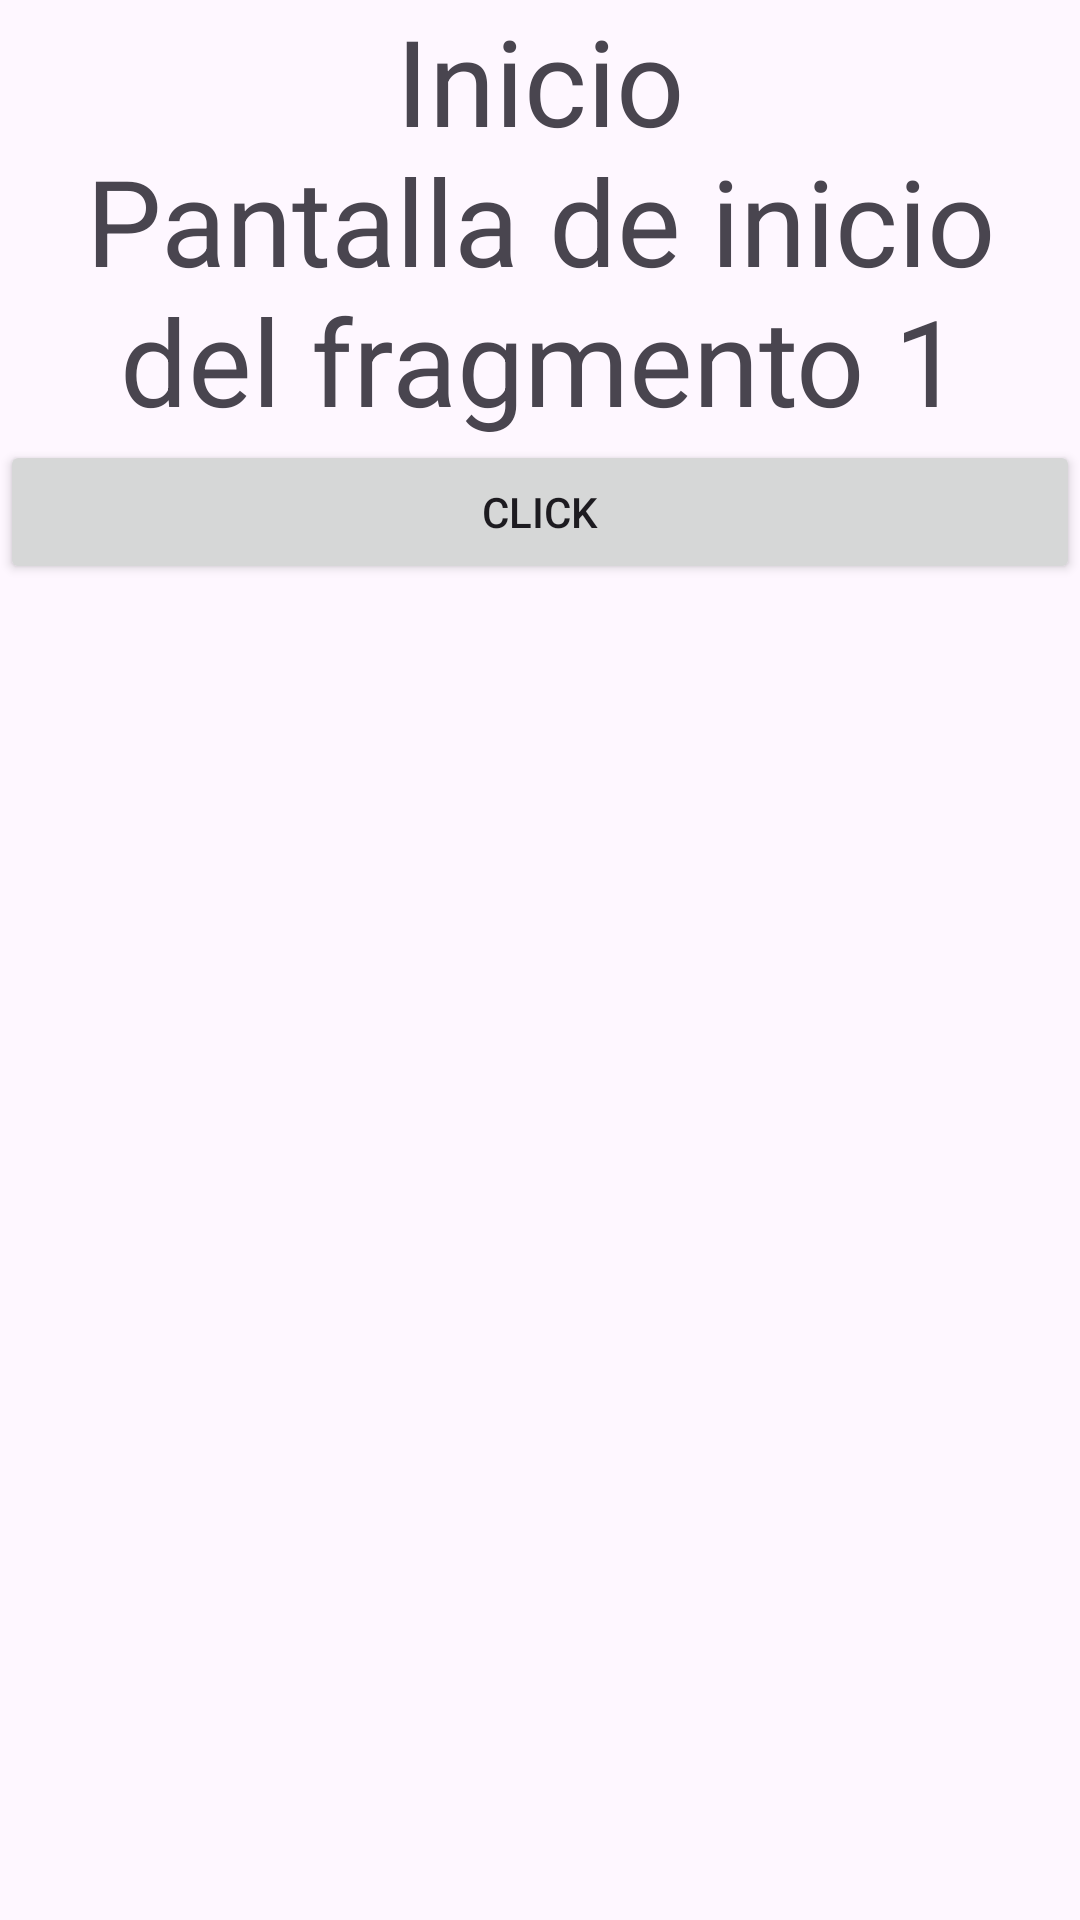

Produce the Android XML layout that renders to this screen, including the resource entries it uses.
<!-- AndroidManifest.xml: application theme Theme.Proyecto_JAGS -->
<!-- res/layout/fragment_fragmento1.xml -->
<?xml version="1.0" encoding="utf-8"?>
<FrameLayout xmlns:android="http://schemas.android.com/apk/res/android"
    xmlns:tools="http://schemas.android.com/tools"
    android:layout_width="match_parent"
    android:layout_height="match_parent"
    tools:context=".Fragmento1">

    <LinearLayout
        android:layout_width="match_parent"
        android:layout_height="match_parent"
        android:orientation="vertical">

        <TextView
            android:id="@+id/textView1"
            android:layout_width="match_parent"
            android:layout_height="wrap_content"
            android:text="Inicio                  Pantalla de inicio del fragmento 1"
            android:textAlignment="center"
            android:textSize="40dp"/>

        <Button
            android:id="@+id/BotonInicio"
            android:layout_width="match_parent"
            android:layout_height="wrap_content"
            android:text="click" />
    </LinearLayout>


</FrameLayout>
<!-- resources referenced by this layout -->
<resources>
  <style name="Theme.Proyecto_JAGS" parent="Base.Theme.Proyecto_JAGS" />
  <style name="Base.Theme.Proyecto_JAGS" parent="Theme.Material3.DayNight.NoActionBar">
          
          
      </style>
</resources>
